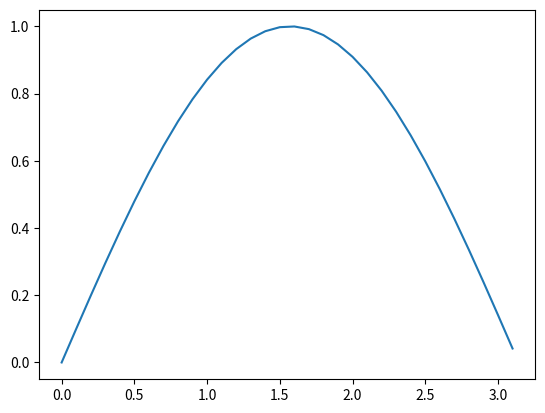

Reproduce this figure in Python.
1 + 1

x = 1
x + x

%pip install numpy matplotlib

import matplotlib.pyplot as plt
import numpy as np

x = np.arange(0, 10)
x

x = np.arange(0, 3.14, 0.1)
y = np.sin(x)
plt.plot(x, y)